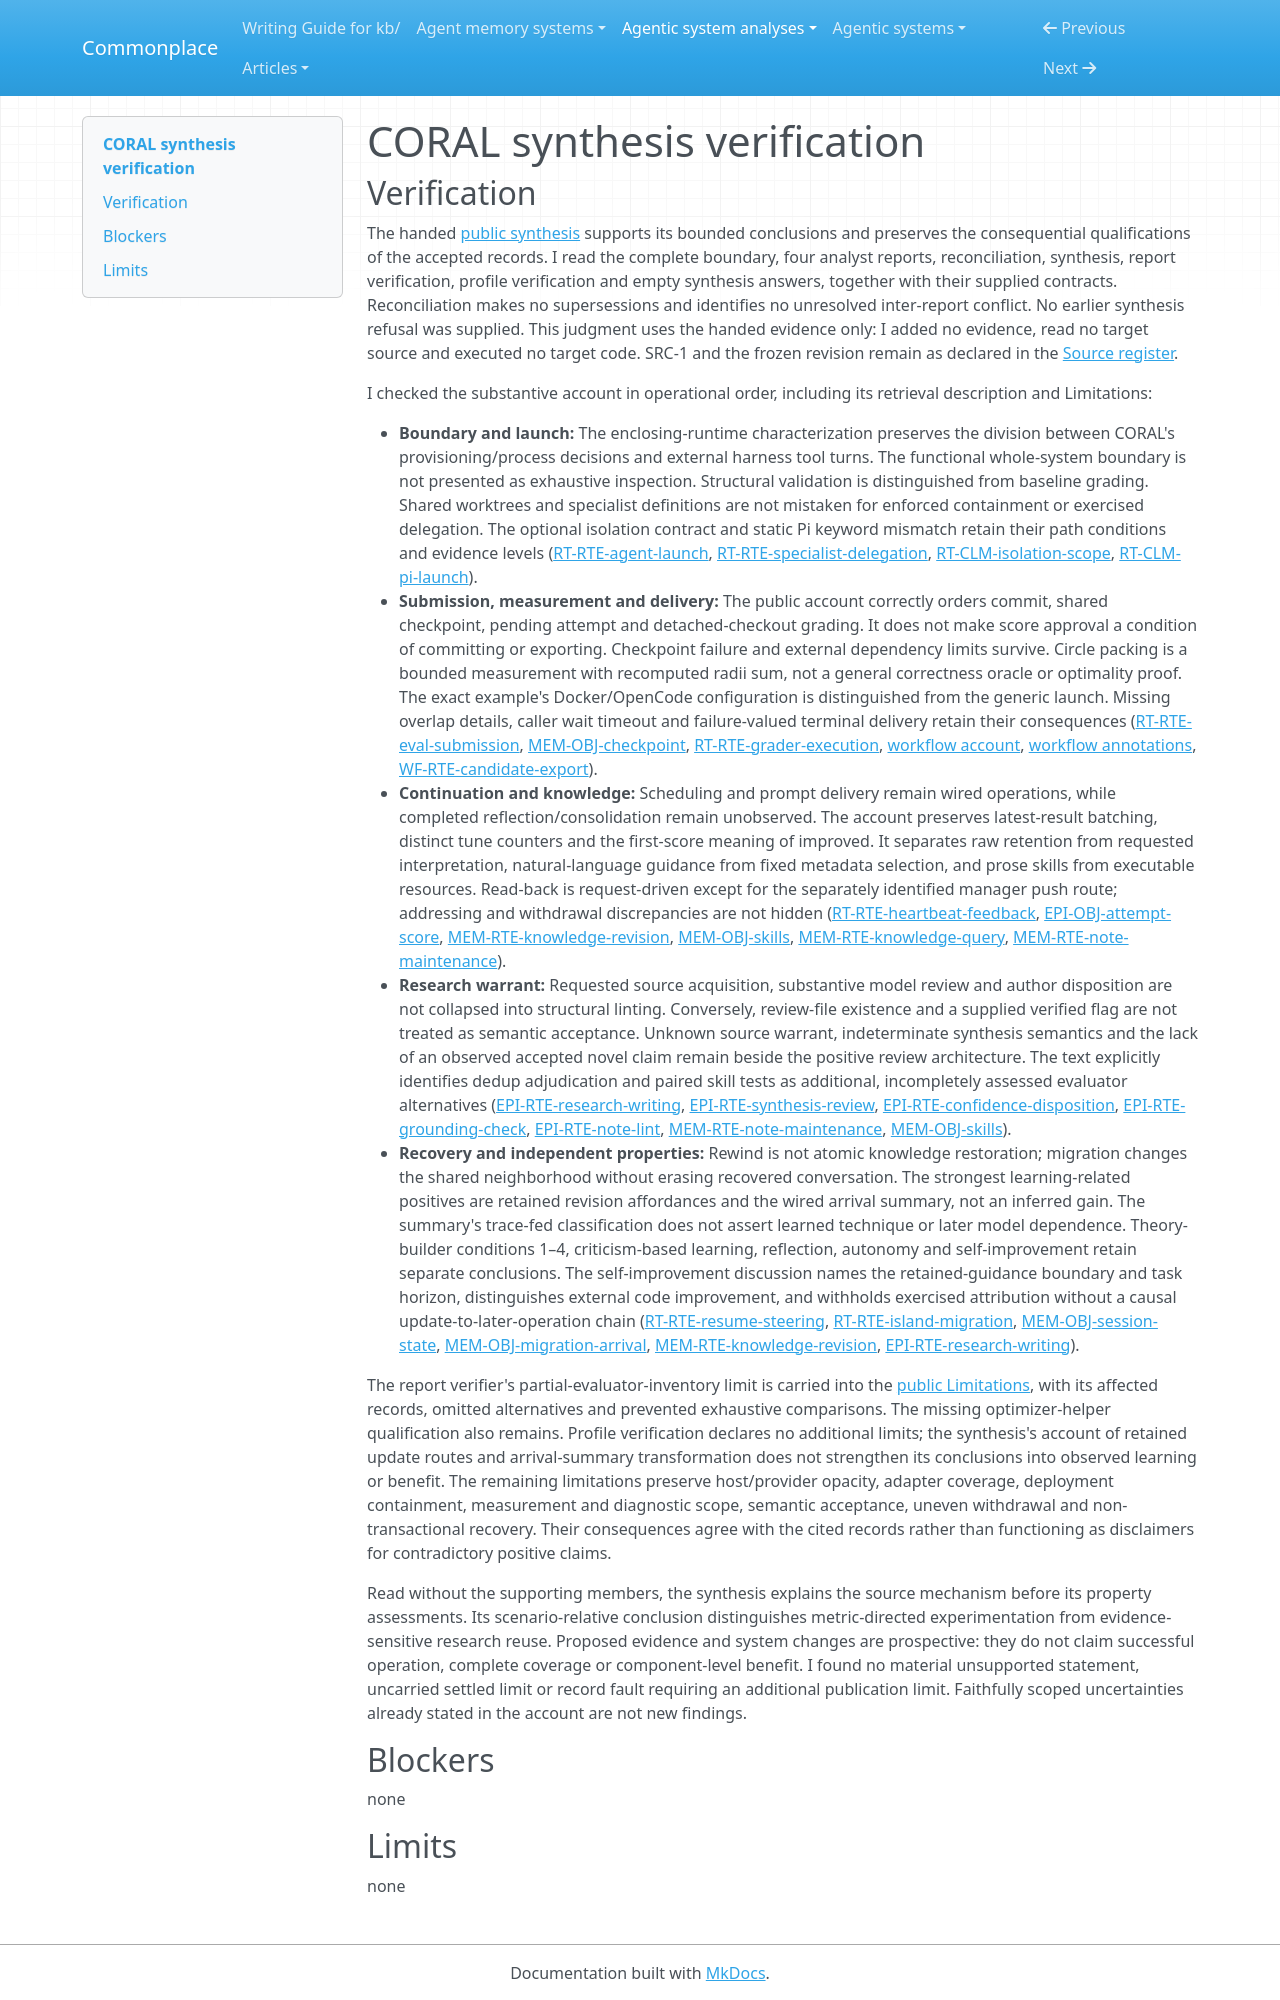

repository: zby/commonplace · page: agentic-system-analyses/retained/coral/synthesis-verification/index.html · generator: mkdocs

---
type: agentic-system-analyses/types/agentic-system-verification.md
description: "Independent synthesis verification of CORAL's public account against its frozen runtime, memory, epistemic and workflow records."
run-id: AAS-2026-10-15-coral-25e5fdab9dc4-01
reviewed-boundary: "0123dfb939b35228cf2c1fde224cd0561e727408"
---

# CORAL synthesis verification

## Verification

The handed [public synthesis](synthesis.md#bounded-synthesis) supports its bounded conclusions and preserves the consequential qualifications of the accepted records. I read the complete boundary, four analyst reports, reconciliation, synthesis, report verification, profile verification and empty synthesis answers, together with their supplied contracts. Reconciliation makes no supersessions and identifies no unresolved inter-report conflict. No earlier synthesis refusal was supplied. This judgment uses the handed evidence only: I added no evidence, read no target source and executed no target code. SRC-1 and the frozen revision remain as declared in the [Source register](boundary.md#source-register).

I checked the substantive account in operational order, including its retrieval description and Limitations:

- **Boundary and launch:** The enclosing-runtime characterization preserves the division between CORAL's provisioning/process decisions and external harness tool turns. The functional whole-system boundary is not presented as exhaustive inspection. Structural validation is distinguished from baseline grading. Shared worktrees and specialist definitions are not mistaken for enforced containment or exercised delegation. The optional isolation contract and static Pi keyword mismatch retain their path conditions and evidence levels ([RT-RTE-agent-launch](runtime.md#rt-rte-agent-launch), [RT-RTE-specialist-delegation](runtime.md#rt-rte-specialist-delegation), [RT-CLM-isolation-scope](runtime.md#rt-clm-isolation-scope), [RT-CLM-pi-launch](runtime.md#rt-clm-pi-launch)).
- **Submission, measurement and delivery:** The public account correctly orders commit, shared checkpoint, pending attempt and detached-checkout grading. It does not make score approval a condition of committing or exporting. Checkpoint failure and external dependency limits survive. Circle packing is a bounded measurement with recomputed radii sum, not a general correctness oracle or optimality proof. The exact example's Docker/OpenCode configuration is distinguished from the generic launch. Missing overlap details, caller wait timeout and failure-valued terminal delivery retain their consequences ([RT-RTE-eval-submission](runtime.md#rt-rte-eval-submission), [MEM-OBJ-checkpoint](memory.md#mem-obj-checkpoint), [RT-RTE-grader-execution](runtime.md#rt-rte-grader-execution), [workflow account](workflow.md#workflow-account), [workflow annotations](workflow.md#annotations), [WF-RTE-candidate-export](workflow.md#wf-rte-candidate-export)).
- **Continuation and knowledge:** Scheduling and prompt delivery remain wired operations, while completed reflection/consolidation remain unobserved. The account preserves latest-result batching, distinct tune counters and the first-score meaning of improved. It separates raw retention from requested interpretation, natural-language guidance from fixed metadata selection, and prose skills from executable resources. Read-back is request-driven except for the separately identified manager push route; addressing and withdrawal discrepancies are not hidden ([RT-RTE-heartbeat-feedback](runtime.md#rt-rte-heartbeat-feedback), [EPI-OBJ-attempt-score](epistemic.md#epi-obj-attempt-score), [MEM-RTE-knowledge-revision](memory.md#mem-rte-knowledge-revision), [MEM-OBJ-skills](memory.md#mem-obj-skills), [MEM-RTE-knowledge-query](memory.md#mem-rte-knowledge-query), [MEM-RTE-note-maintenance](memory.md#mem-rte-note-maintenance)).
- **Research warrant:** Requested source acquisition, substantive model review and author disposition are not collapsed into structural linting. Conversely, review-file existence and a supplied verified flag are not treated as semantic acceptance. Unknown source warrant, indeterminate synthesis semantics and the lack of an observed accepted novel claim remain beside the positive review architecture. The text explicitly identifies dedup adjudication and paired skill tests as additional, incompletely assessed evaluator alternatives ([EPI-RTE-research-writing](epistemic.md#epi-rte-research-writing), [EPI-RTE-synthesis-review](epistemic.md#epi-rte-synthesis-review), [EPI-RTE-confidence-disposition](epistemic.md#epi-rte-confidence-disposition), [EPI-RTE-grounding-check](epistemic.md#epi-rte-grounding-check), [EPI-RTE-note-lint](epistemic.md#epi-rte-note-lint), [MEM-RTE-note-maintenance](memory.md#mem-rte-note-maintenance), [MEM-OBJ-skills](memory.md#mem-obj-skills)).
- **Recovery and independent properties:** Rewind is not atomic knowledge restoration; migration changes the shared neighborhood without erasing recovered conversation. The strongest learning-related positives are retained revision affordances and the wired arrival summary, not an inferred gain. The summary's trace-fed classification does not assert learned technique or later model dependence. Theory-builder conditions 1–4, criticism-based learning, reflection, autonomy and self-improvement retain separate conclusions. The self-improvement discussion names the retained-guidance boundary and task horizon, distinguishes external code improvement, and withholds exercised attribution without a causal update-to-later-operation chain ([RT-RTE-resume-steering](runtime.md#rt-rte-resume-steering), [RT-RTE-island-migration](runtime.md#rt-rte-island-migration), [MEM-OBJ-session-state](memory.md#mem-obj-session-state), [MEM-OBJ-migration-arrival](memory.md#mem-obj-migration-arrival), [MEM-RTE-knowledge-revision](memory.md#mem-rte-knowledge-revision), [EPI-RTE-research-writing](epistemic.md#epi-rte-research-writing)).

The report verifier's partial-evaluator-inventory limit is carried into the [public Limitations](synthesis.md#limitations), with its affected records, omitted alternatives and prevented exhaustive comparisons. The missing optimizer-helper qualification also remains. Profile verification declares no additional limits; the synthesis's account of retained update routes and arrival-summary transformation does not strengthen its conclusions into observed learning or benefit. The remaining limitations preserve host/provider opacity, adapter coverage, deployment containment, measurement and diagnostic scope, semantic acceptance, uneven withdrawal and non-transactional recovery. Their consequences agree with the cited records rather than functioning as disclaimers for contradictory positive claims.

Read without the supporting members, the synthesis explains the source mechanism before its property assessments. Its scenario-relative conclusion distinguishes metric-directed experimentation from evidence-sensitive research reuse. Proposed evidence and system changes are prospective: they do not claim successful operation, complete coverage or component-level benefit. I found no material unsupported statement, uncarried settled limit or record fault requiring an additional publication limit. Faithfully scoped uncertainties already stated in the account are not new findings.

## Blockers

none
